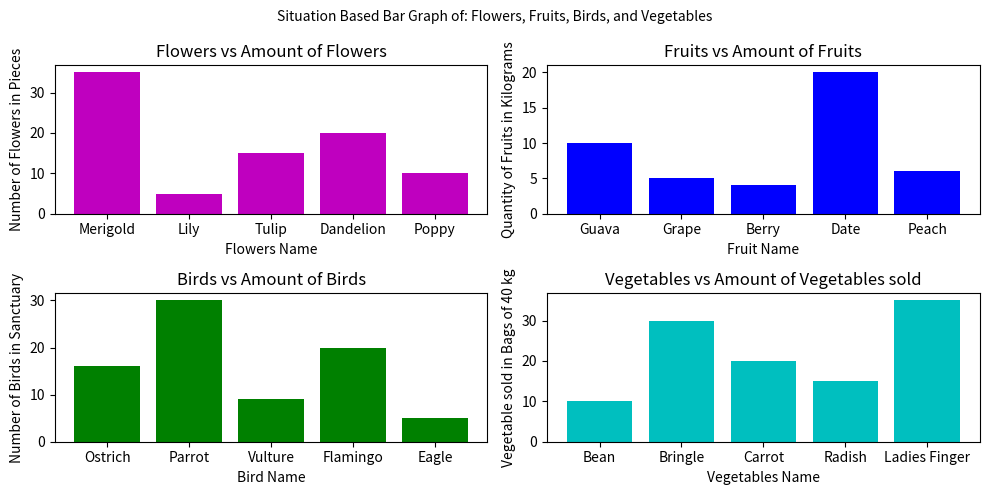

Reproduce this figure in Python.
import matplotlib.pyplot as p 
flower = ['Merigold','Lily','Tulip','Dandelion','Poppy']
flowernumber = [35,5,15,20,10]
fruit = ['Guava','Grape','Berry','Date','Peach']
fruitnumber = [10,5,4,20,6]
bird = ['Ostrich','Parrot','Vulture','Flamingo','Eagle']
birdnumber = [16,30,9,20,5]
vegetable = ['Bean','Bringle','Carrot','Radish','Ladies Finger']
vegnumb = [10,30,20,15,35]
fig = p.figure(figsize=(10,5))
fig.canvas.manager.set_window_title('Made By Md. Abrar Siddiqui CSE 63(D)')
p.subplot(2,2,1)
p.bar(flower,flowernumber,color='m')
p.xlabel('Flowers Name')
p.ylabel('Number of Flowers in Pieces')
p.title('Flowers vs Amount of Flowers')
p.subplot(2,2,2)
p.bar(fruit,fruitnumber,color='b')
p.xlabel('Fruit Name')
p.ylabel('Quantity of Fruits in Kilograms')
p.title('Fruits vs Amount of Fruits')
p.subplot(2,2,3)
p.bar(bird,birdnumber,color='g')
p.xlabel('Bird Name')
p.ylabel('Number of Birds in Sanctuary')
p.title('Birds vs Amount of Birds')
p.subplot(2,2,4)
p.bar(vegetable,vegnumb,color='c')
p.xlabel('Vegetables Name')
p.ylabel('Vegetable sold in Bags of 40 kg')
p.title('Vegetables vs Amount of Vegetables sold')
p.suptitle('Situation Based Bar Graph of: Flowers, Fruits, Birds, and Vegetables', fontsize=10)
p.tight_layout()
p.show()